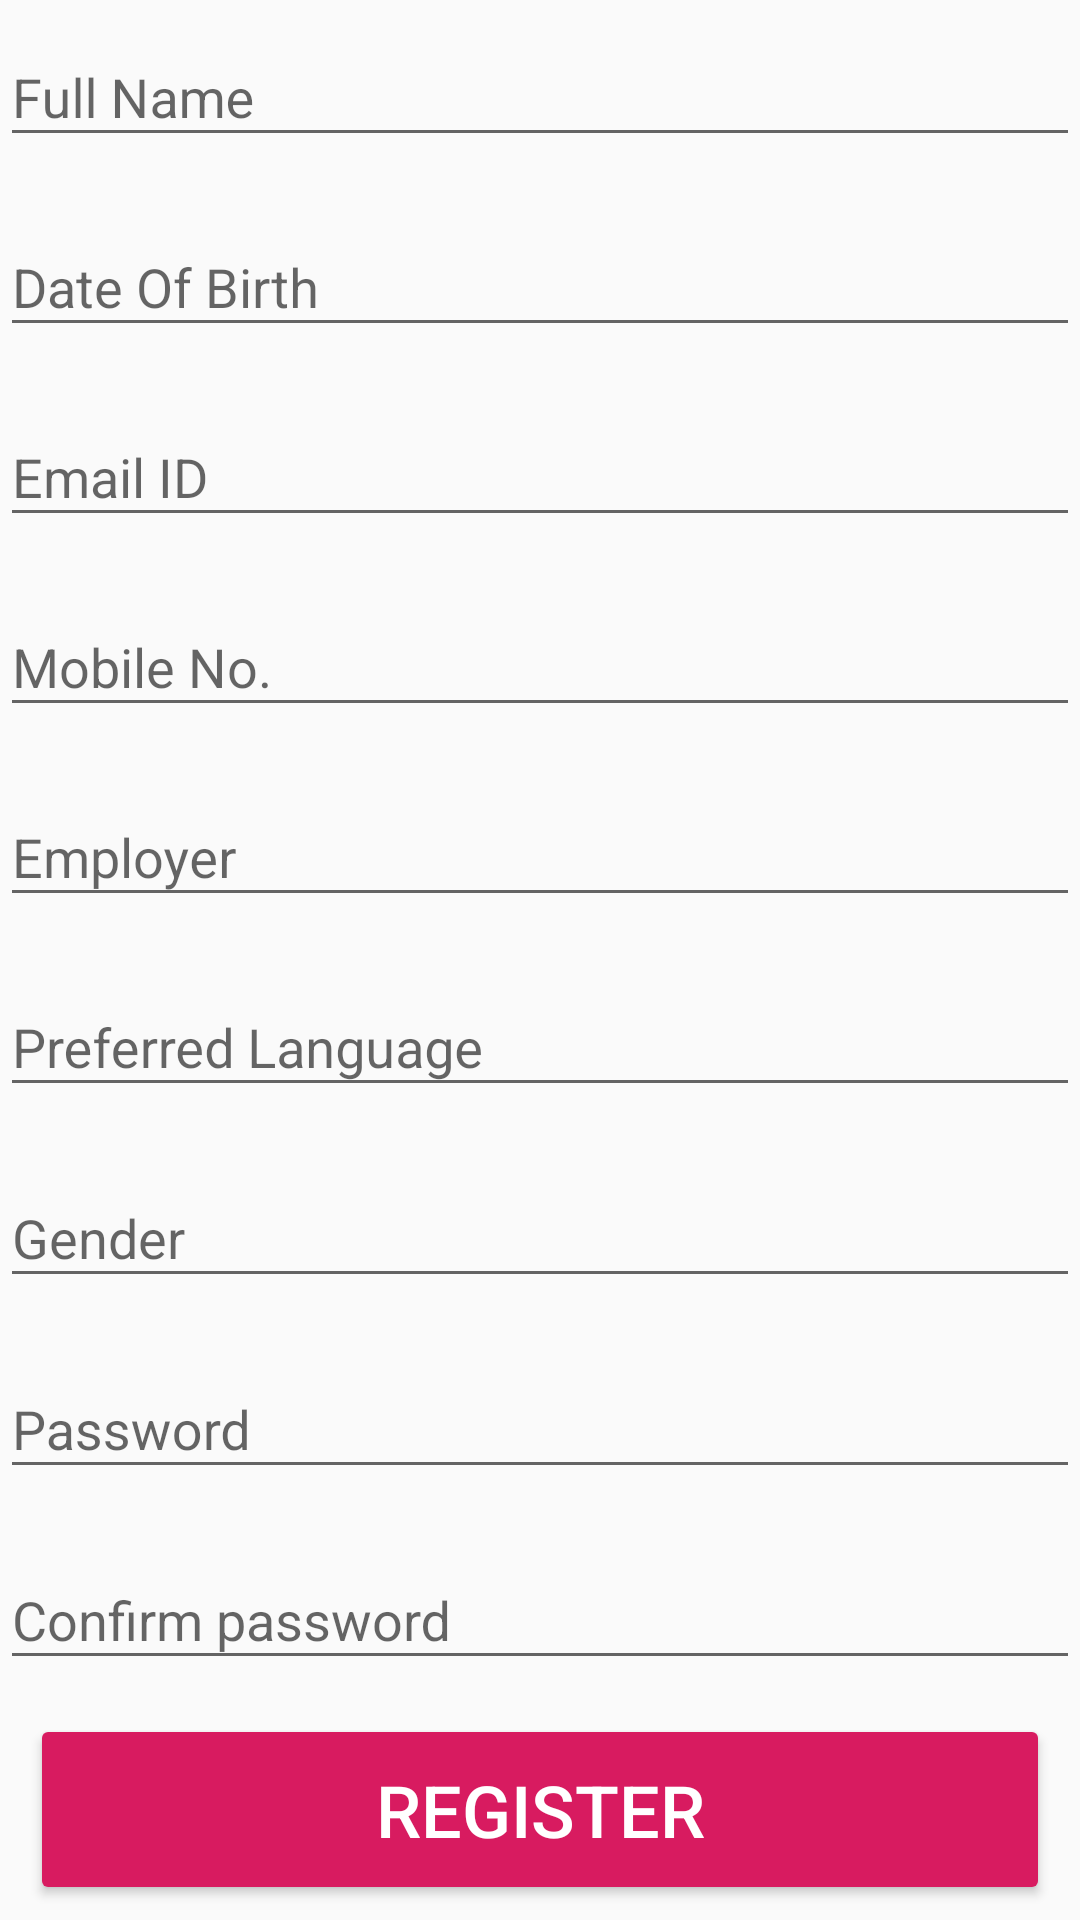

This screen was rendered from an Android layout file. Write that file and the resources it references.
<!-- AndroidManifest.xml: application theme AppTheme -->
<!-- res/layout/activity_assessor__signup.xml -->
<?xml version="1.0" encoding="utf-8"?>
<RelativeLayout xmlns:android="http://schemas.android.com/apk/res/android"
    xmlns:tools="http://schemas.android.com/tools"
    android:layout_width="match_parent"
    android:layout_height="match_parent"
    tools:context=".SignIn.Assessor_Signup">

    <LinearLayout
        android:layout_width="match_parent"
        android:layout_height="match_parent"
        android:weightSum="10"
        android:orientation="vertical"
        >
    <android.support.design.widget.TextInputLayout
        android:id="@+id/input_layout_name"
        android:layout_width="match_parent"
        android:layout_height="0dp"
        android:layout_weight="1"
        >
        <EditText
            android:id="@+id/input_name"
            android:layout_width="match_parent"
            android:layout_height="wrap_content"
            android:singleLine="true"
            android:hint="Full Name" />

    </android.support.design.widget.TextInputLayout>

    <android.support.design.widget.TextInputLayout
        android:id="@+id/input_layout_DOB"
        android:layout_width="match_parent"
        android:layout_height="0dp"
        android:layout_weight="1"
        >

        <EditText
            android:id="@+id/input_DOB"
            android:layout_width="match_parent"
            android:layout_height="wrap_content"
            android:hint="Date Of Birth" />

    </android.support.design.widget.TextInputLayout>

        <android.support.design.widget.TextInputLayout
            android:id="@+id/input_layout_Email"
            android:layout_width="match_parent"
            android:layout_weight="1"
            android:layout_height="0dp">

            <EditText
                android:id="@+id/input_Email"
                android:layout_width="match_parent"
                android:layout_height="wrap_content"
                android:hint="Email ID" />

        </android.support.design.widget.TextInputLayout>
        <android.support.design.widget.TextInputLayout
            android:id="@+id/input_layout_Mobile"
            android:layout_width="match_parent"
            android:layout_weight="1"
            android:layout_height="0dp">

            <EditText
                android:id="@+id/input_Mobile"
                android:layout_width="match_parent"
                android:layout_height="wrap_content"
                android:hint="Mobile No." />

        </android.support.design.widget.TextInputLayout>

        <android.support.design.widget.TextInputLayout
            android:id="@+id/input_layout_Employer"
            android:layout_width="match_parent"
            android:layout_weight="1"
            android:layout_height="0dp">

            <EditText
                android:id="@+id/input_Employer"
                android:layout_width="match_parent"
                android:layout_height="wrap_content"
                android:hint="Employer" />

        </android.support.design.widget.TextInputLayout>
        <android.support.design.widget.TextInputLayout
            android:id="@+id/input_layout_Prefferedlang"
            android:layout_width="match_parent"
            android:layout_weight="1"
            android:layout_height="0dp">

            <EditText
                android:id="@+id/input_Prefferedlang"
                android:layout_width="match_parent"
                android:layout_height="wrap_content"
                android:hint="Preferred Language" />

        </android.support.design.widget.TextInputLayout>

        <android.support.design.widget.TextInputLayout
            android:id="@+id/input_layout_gender"
            android:layout_width="match_parent"
            android:layout_weight="1"
            android:layout_height="0dp">

            <EditText
                android:id="@+id/input_gender"
                android:layout_width="match_parent"
                android:layout_height="wrap_content"
                android:hint="Gender" />

        </android.support.design.widget.TextInputLayout>

        <android.support.design.widget.TextInputLayout
            android:id="@+id/input_layout_Password"
            android:layout_width="match_parent"
            android:layout_weight="1"
            android:layout_height="0dp">

            <EditText
                android:id="@+id/input_password"
                android:layout_width="match_parent"
                android:layout_height="wrap_content"
                android:hint="Password" />

        </android.support.design.widget.TextInputLayout>

        <android.support.design.widget.TextInputLayout
            android:id="@+id/input_layout_Confirmpass"
            android:layout_width="match_parent"
            android:layout_weight="1"
            android:layout_height="0dp">

            <EditText
                android:id="@+id/input_Confirmpass"
                android:layout_width="match_parent"
                android:layout_height="wrap_content"
                android:hint="Confirm password" />

        </android.support.design.widget.TextInputLayout>

<Button
    android:layout_width="match_parent"
    android:layout_height="0dp"
    android:layout_weight="1"
    android:layout_marginBottom="5dp"
    android:text="Register"
    android:layout_marginLeft="10dp"
    android:layout_marginRight="10dp"
    android:textSize="24sp"
    style="@style/Widget.AppCompat.Button.Colored"
    />
    </LinearLayout>
</RelativeLayout>
<!-- resources referenced by this layout -->
<resources>
  <style name="AppTheme" parent="Theme.AppCompat.Light.DarkActionBar">
          
          <item name="colorPrimary">@color/colorPrimary</item>
          <item name="colorPrimaryDark">@color/colorPrimaryDark</item>
          <item name="colorAccent">@color/colorAccent</item>
      </style>
  <color name="colorPrimary">#008577</color>
  <color name="colorPrimaryDark">#00574B</color>
  <color name="colorAccent">#D81B60</color>
</resources>
